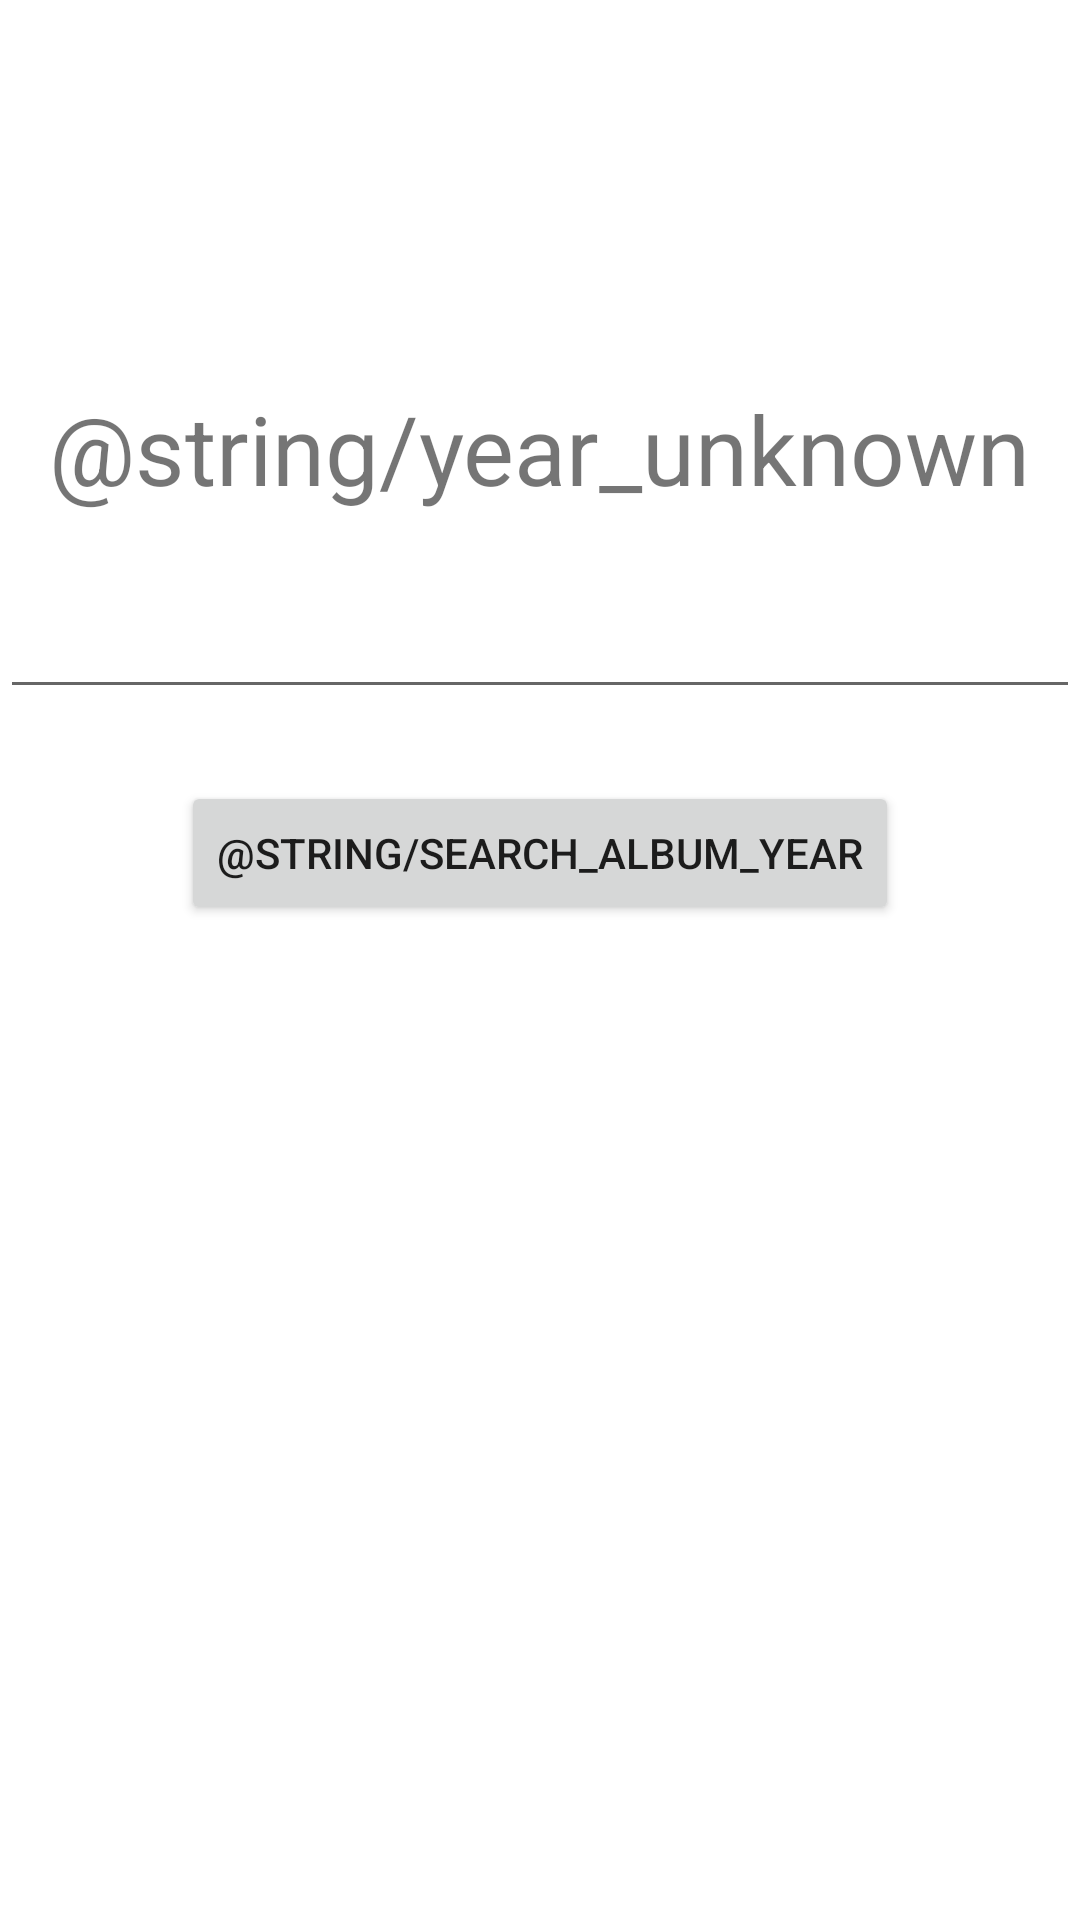

Layout XML and referenced resources for this Android screen:
<!-- AndroidManifest.xml: application theme Theme.GetComposerImage -->
<!-- res/layout/activity_search_for_album_release_year.xml -->
<?xml version="1.0" encoding="utf-8"?>
<layout>
<androidx.constraintlayout.widget.ConstraintLayout xmlns:android="http://schemas.android.com/apk/res/android"
    xmlns:app="http://schemas.android.com/apk/res-auto"
    xmlns:tools="http://schemas.android.com/tools"
    android:layout_width="match_parent"
    android:layout_height="match_parent"
    tools:context=".activities.SearchForAlbumReleaseYearActivity">

    <TextView
        android:id="@+id/text_view_album_year"
        android:text="@string/year_unknown"
        app:layout_constraintLeft_toLeftOf="parent"
        app:layout_constraintRight_toRightOf="parent"
        app:layout_constraintTop_toTopOf="parent"
        android:layout_marginTop="128dp"
        android:textSize="32sp"
        android:layout_width="wrap_content"
        android:layout_height="wrap_content"/>

    <EditText
        android:id="@+id/edit_text_album_name"
        android:layout_marginTop="24dp"
        app:layout_constraintTop_toBottomOf="@id/text_view_album_year"
        app:layout_constraintLeft_toLeftOf="parent"
        app:layout_constraintRight_toRightOf="parent"
        android:layout_height="wrap_content"
        android:layout_width="match_parent"
        android:inputType="text"/>

    <Button
        android:id="@+id/button_search_album_year"
        app:layout_constraintTop_toBottomOf="@id/edit_text_album_name"
        app:layout_constraintLeft_toLeftOf="parent"
        app:layout_constraintRight_toRightOf="parent"
        android:layout_marginTop="24dp"
        android:text="@string/search_album_year"
        android:layout_width="wrap_content"
        android:layout_height="wrap_content"/>

</androidx.constraintlayout.widget.ConstraintLayout>
</layout>
<!-- resources referenced by this layout -->
<resources>
  <style name="Theme.GetComposerImage" parent="Theme.MaterialComponents.DayNight.DarkActionBar">
          
          <item name="colorPrimary">@color/purple_500</item>
          <item name="colorPrimaryVariant">@color/purple_700</item>
          <item name="colorOnPrimary">@color/white</item>
          
          <item name="colorSecondary">@color/teal_200</item>
          <item name="colorSecondaryVariant">@color/teal_700</item>
          <item name="colorOnSecondary">@color/black</item>
          
          <item name="android:statusBarColor" tools:targetApi="l">?attr/colorPrimaryVariant</item>
          
      </style>
  <!-- not gathered from this repository: default colours our renderer supplied (Android Studio template values) -->
  <color name="purple_500">#FF6200EE</color>
  <color name="purple_700">#FF3700B3</color>
  <color name="teal_200">#FF03DAC5</color>
  <color name="teal_700">#FF018786</color>
  <color name="black">#FF000000</color>
  <color name="white">#FFFFFFFF</color>
</resources>
